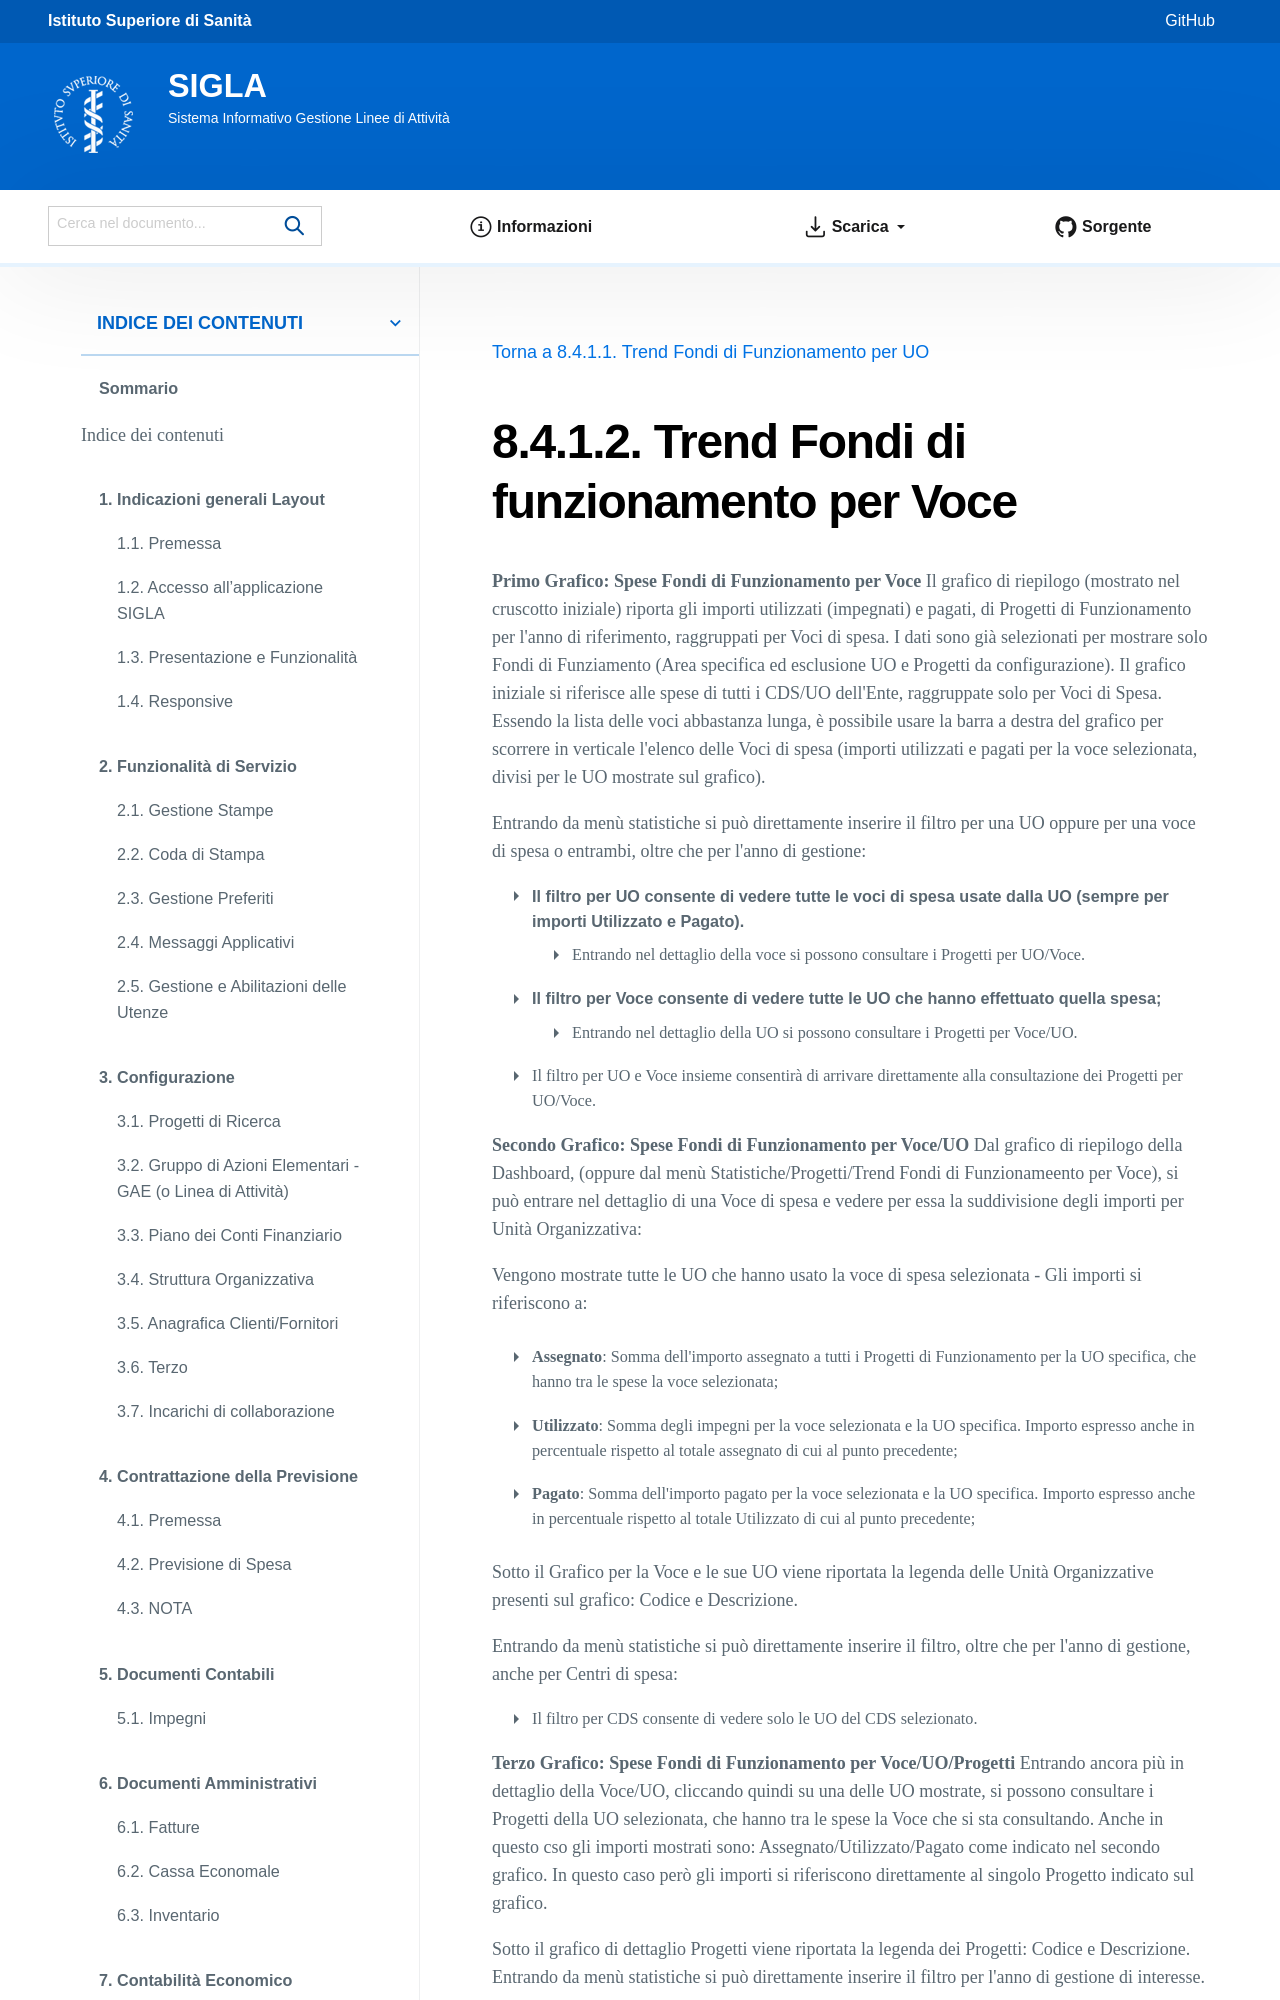

repository: istitutosuperioredisanita/sigla-main · page: dashboard/fondi-funzionamento/elemento-voce.html · generator: sphinx

Trend Fondi di funzionamento per Voce
=====================================

**Primo Grafico: Spese Fondi di Funzionamento per Voce**
Il grafico di riepilogo (mostrato nel cruscotto iniziale) riporta gli importi utilizzati (impegnati) e pagati, di Progetti di Funzionamento per l'anno di riferimento, raggruppati per Voci di spesa.
I dati sono già selezionati per mostrare solo Fondi di Funziamento (Area specifica ed esclusione UO e Progetti da configur
